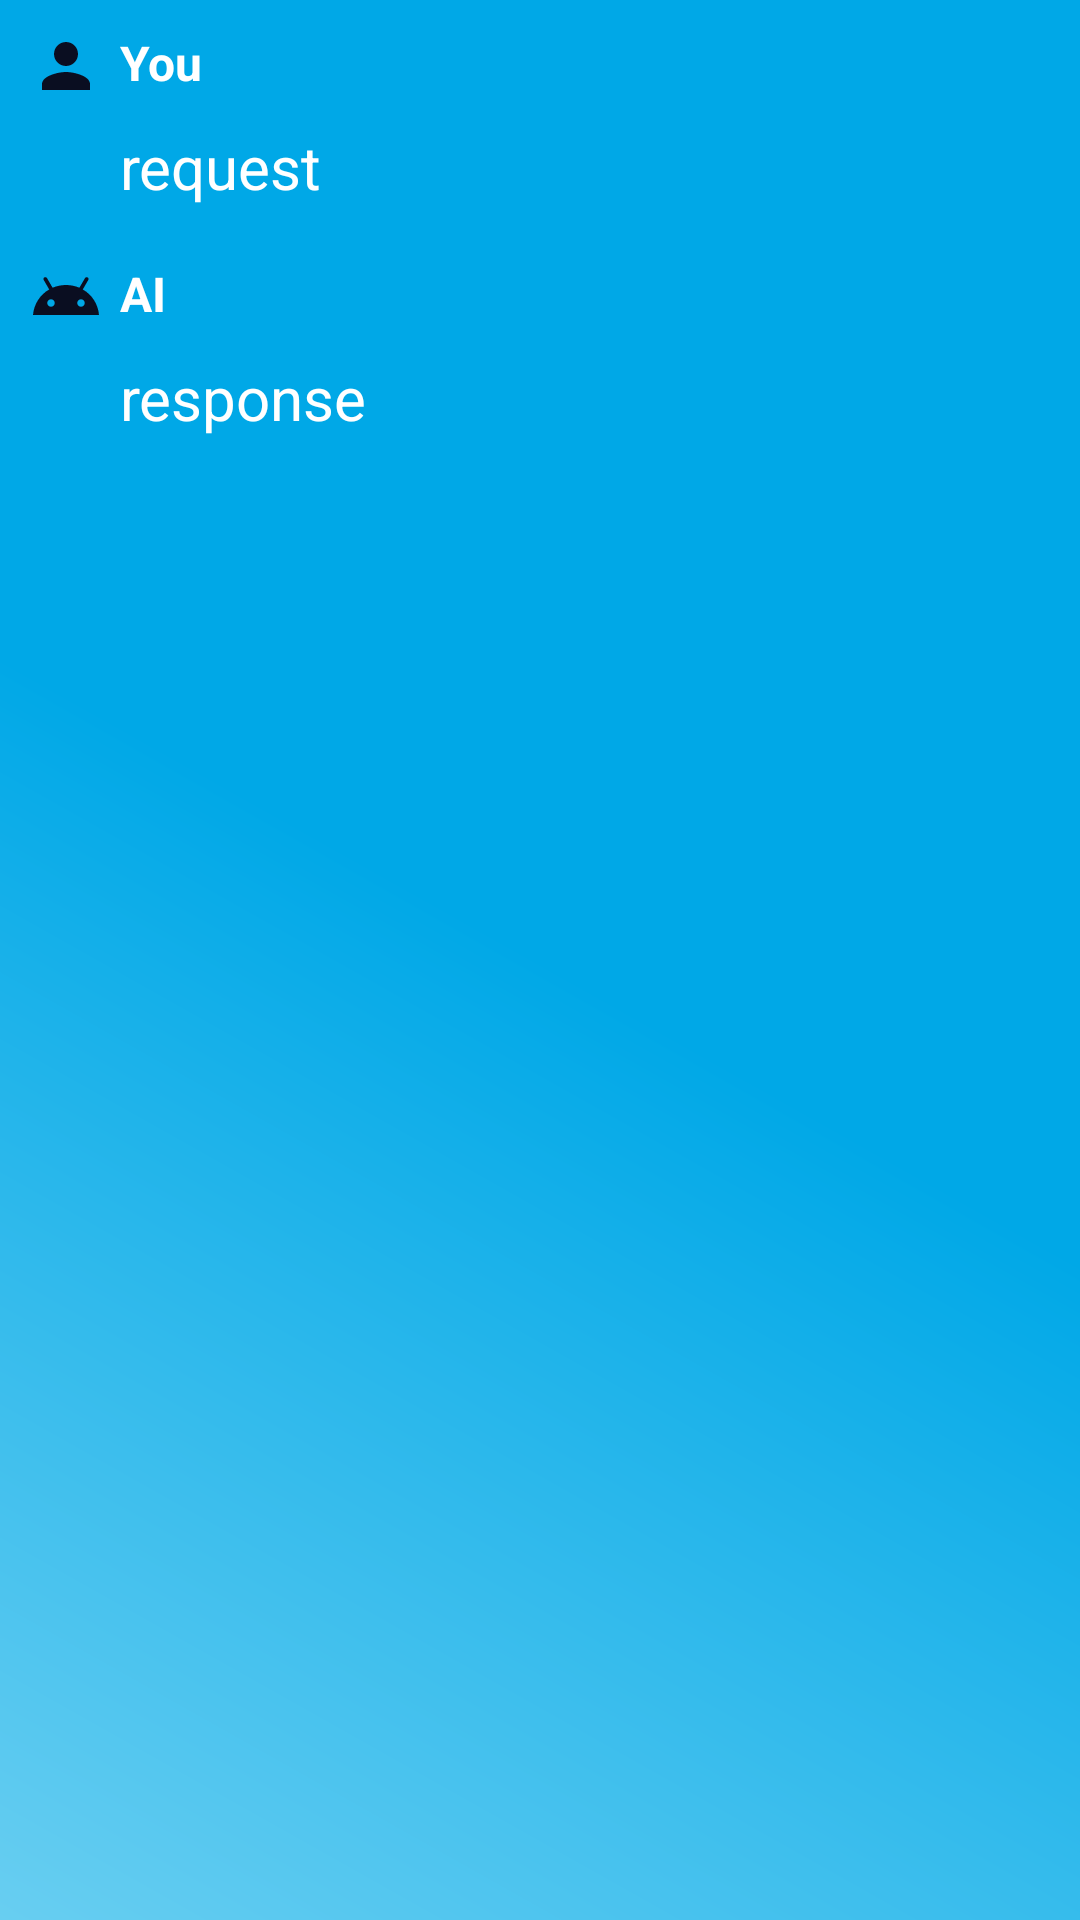

The Android layout XML behind this screen, and the referenced resources:
<!-- AndroidManifest.xml: application theme Theme.OCR -->
<!-- res/layout/chat_section.xml -->
<?xml version="1.0" encoding="utf-8"?>
<LinearLayout xmlns:android="http://schemas.android.com/apk/res/android"
    android:layout_width="match_parent"
    android:layout_height="wrap_content"
    xmlns:app="http://schemas.android.com/apk/res-auto"
    xmlns:tools="http://schemas.android.com/tools"
    android:background="@drawable/gradient_background"
    android:orientation="vertical"
    >

    <LinearLayout
        android:layout_width="match_parent"
        android:layout_height="wrap_content"
        android:orientation="vertical">

        <LinearLayout
            android:id="@+id/requestSection"
            android:layout_width="match_parent"
            android:layout_height="wrap_content"
            android:orientation="horizontal"
            android:layout_marginTop="10dp">

            <com.google.android.material.imageview.ShapeableImageView
                android:layout_width="wrap_content"
                android:layout_height="wrap_content"
                android:src="@drawable/baseline_person_24"
                app:shapeAppearance="@style/circle"
                android:layout_marginStart="10dp"/>

            <TextView
                android:layout_width="match_parent"
                android:layout_height="wrap_content"
                android:text="You"
                android:textColor="@color/white"
                android:layout_marginStart="6dp"
                android:layout_marginEnd="10dp"
                android:textStyle="bold"
                android:textSize="16sp"
                />

        </LinearLayout>

        <TextView
            android:id="@+id/request"
            android:layout_width="match_parent"
            android:layout_height="wrap_content"
            android:layout_marginTop="8dp"
            android:layout_marginBottom="8dp"
            android:layout_marginStart="40dp"
            android:layout_marginEnd="8dp"
            android:text="request"
            android:textColor="@color/white"
            android:textSize="20sp"
            />

    </LinearLayout>

    <LinearLayout
        android:layout_width="match_parent"
        android:layout_height="wrap_content"
        android:orientation="vertical">

        <LinearLayout
            android:id="@+id/responseSection"
            android:layout_width="match_parent"
            android:layout_height="wrap_content"
            android:orientation="horizontal"
            android:layout_marginTop="10dp">

            <com.google.android.material.imageview.ShapeableImageView
                android:layout_width="wrap_content"
                android:layout_height="wrap_content"
                android:src="@drawable/baseline_android_24"
                app:shapeAppearance="@style/circle"
                android:layout_marginStart="10dp"/>

            <TextView
                android:layout_width="match_parent"
                android:layout_height="wrap_content"
                android:text="AI"
                android:layout_marginStart="6dp"
                android:layout_marginEnd="10dp"
                android:textStyle="bold"
                android:textSize="16sp"
                android:textColor="@color/white"
                />

        </LinearLayout>

        <TextView
            android:id="@+id/response"
            android:layout_width="match_parent"
            android:layout_height="wrap_content"
            android:layout_marginTop="8dp"
            android:layout_marginBottom="8dp"
            android:layout_marginStart="40dp"
            android:layout_marginEnd="8dp"
            android:text="response"
            android:textColor="@color/white"
            android:textSize="20sp"
            />

    </LinearLayout>

</LinearLayout>
























<!-- resources referenced by this layout -->
<resources>
  <color name="white">#FFFFFFFF</color>
  <!-- drawable baseline_android_24 (drawable) -->
  <vector android:height="24dp" android:tint="#0A0E21"
      android:viewportHeight="24" android:viewportWidth="24"
      android:width="24dp" xmlns:android="http://schemas.android.com/apk/res/android">
      <path android:fillColor="@android:color/white" android:pathData="M17.6,9.48l1.84,-3.18c0.16,-0.31 0.04,-0.69 -0.26,-0.85c-0.29,-0.15 -0.65,-0.06 -0.83,0.22l-1.88,3.24c-2.86,-1.21 -6.08,-1.21 -8.94,0L5.65,5.67c-0.19,-0.29 -0.58,-0.38 -0.87,-0.2C4.5,5.65 4.41,6.01 4.56,6.3L6.4,9.48C3.3,11.25 1.28,14.44 1,18h22C22.72,14.44 20.7,11.25 17.6,9.48zM7,15.25c-0.69,0 -1.25,-0.56 -1.25,-1.25c0,-0.69 0.56,-1.25 1.25,-1.25S8.25,13.31 8.25,14C8.25,14.69 7.69,15.25 7,15.25zM17,15.25c-0.69,0 -1.25,-0.56 -1.25,-1.25c0,-0.69 0.56,-1.25 1.25,-1.25s1.25,0.56 1.25,1.25C18.25,14.69 17.69,15.25 17,15.25z"/>
  </vector>
  <!-- drawable baseline_person_24 (drawable) -->
  <vector android:height="24dp" android:tint="#0A0E21"
      android:viewportHeight="24" android:viewportWidth="24"
      android:width="24dp" xmlns:android="http://schemas.android.com/apk/res/android">
      <path android:fillColor="@android:color/white" android:pathData="M12,12c2.21,0 4,-1.79 4,-4s-1.79,-4 -4,-4 -4,1.79 -4,4 1.79,4 4,4zM12,14c-2.67,0 -8,1.34 -8,4v2h16v-2c0,-2.66 -5.33,-4 -8,-4z"/>
  </vector>
  <!-- drawable circle_button_design (drawable) -->
  <?xml version="1.0" encoding="utf-8"?>
  <layer-list xmlns:android="http://schemas.android.com/apk/res/android">
  
      <item>
          <shape xmlns:android="http://schemas.android.com/apk/res/android">
              <solid android:color="@color/nav_bar_color" />
              <corners
                  android:topLeftRadius="222dp"
                  android:topRightRadius="222dp"
                  android:bottomLeftRadius="222dp"
                  android:bottomRightRadius="222dp"
                  />
          </shape>
      </item>
  </layer-list>
  <!-- drawable gradient_background (drawable) -->
  <?xml version="1.0" encoding="utf-8"?>
  <shape xmlns:android="http://schemas.android.com/apk/res/android">
  
      <gradient
          android:startColor="@color/blue1"
          android:centerColor="@color/blue3"
          android:endColor="@color/blue3"
          android:angle="45">
  
      </gradient>
  </shape>
  <style name="circle">
          <item name="cornerSize">50%</item>
      </style>
  <style name="Theme.OCR" parent="Base.Theme.OCR" />
  <color name="nav_bar_color">#0091C8</color>
  <color name="blue1">#68CEF1</color>
  <color name="blue3">#00A8E7</color>
  <style name="Base.Theme.OCR" parent="Theme.Material3.DayNight.NoActionBar">
          
          
      </style>
</resources>
